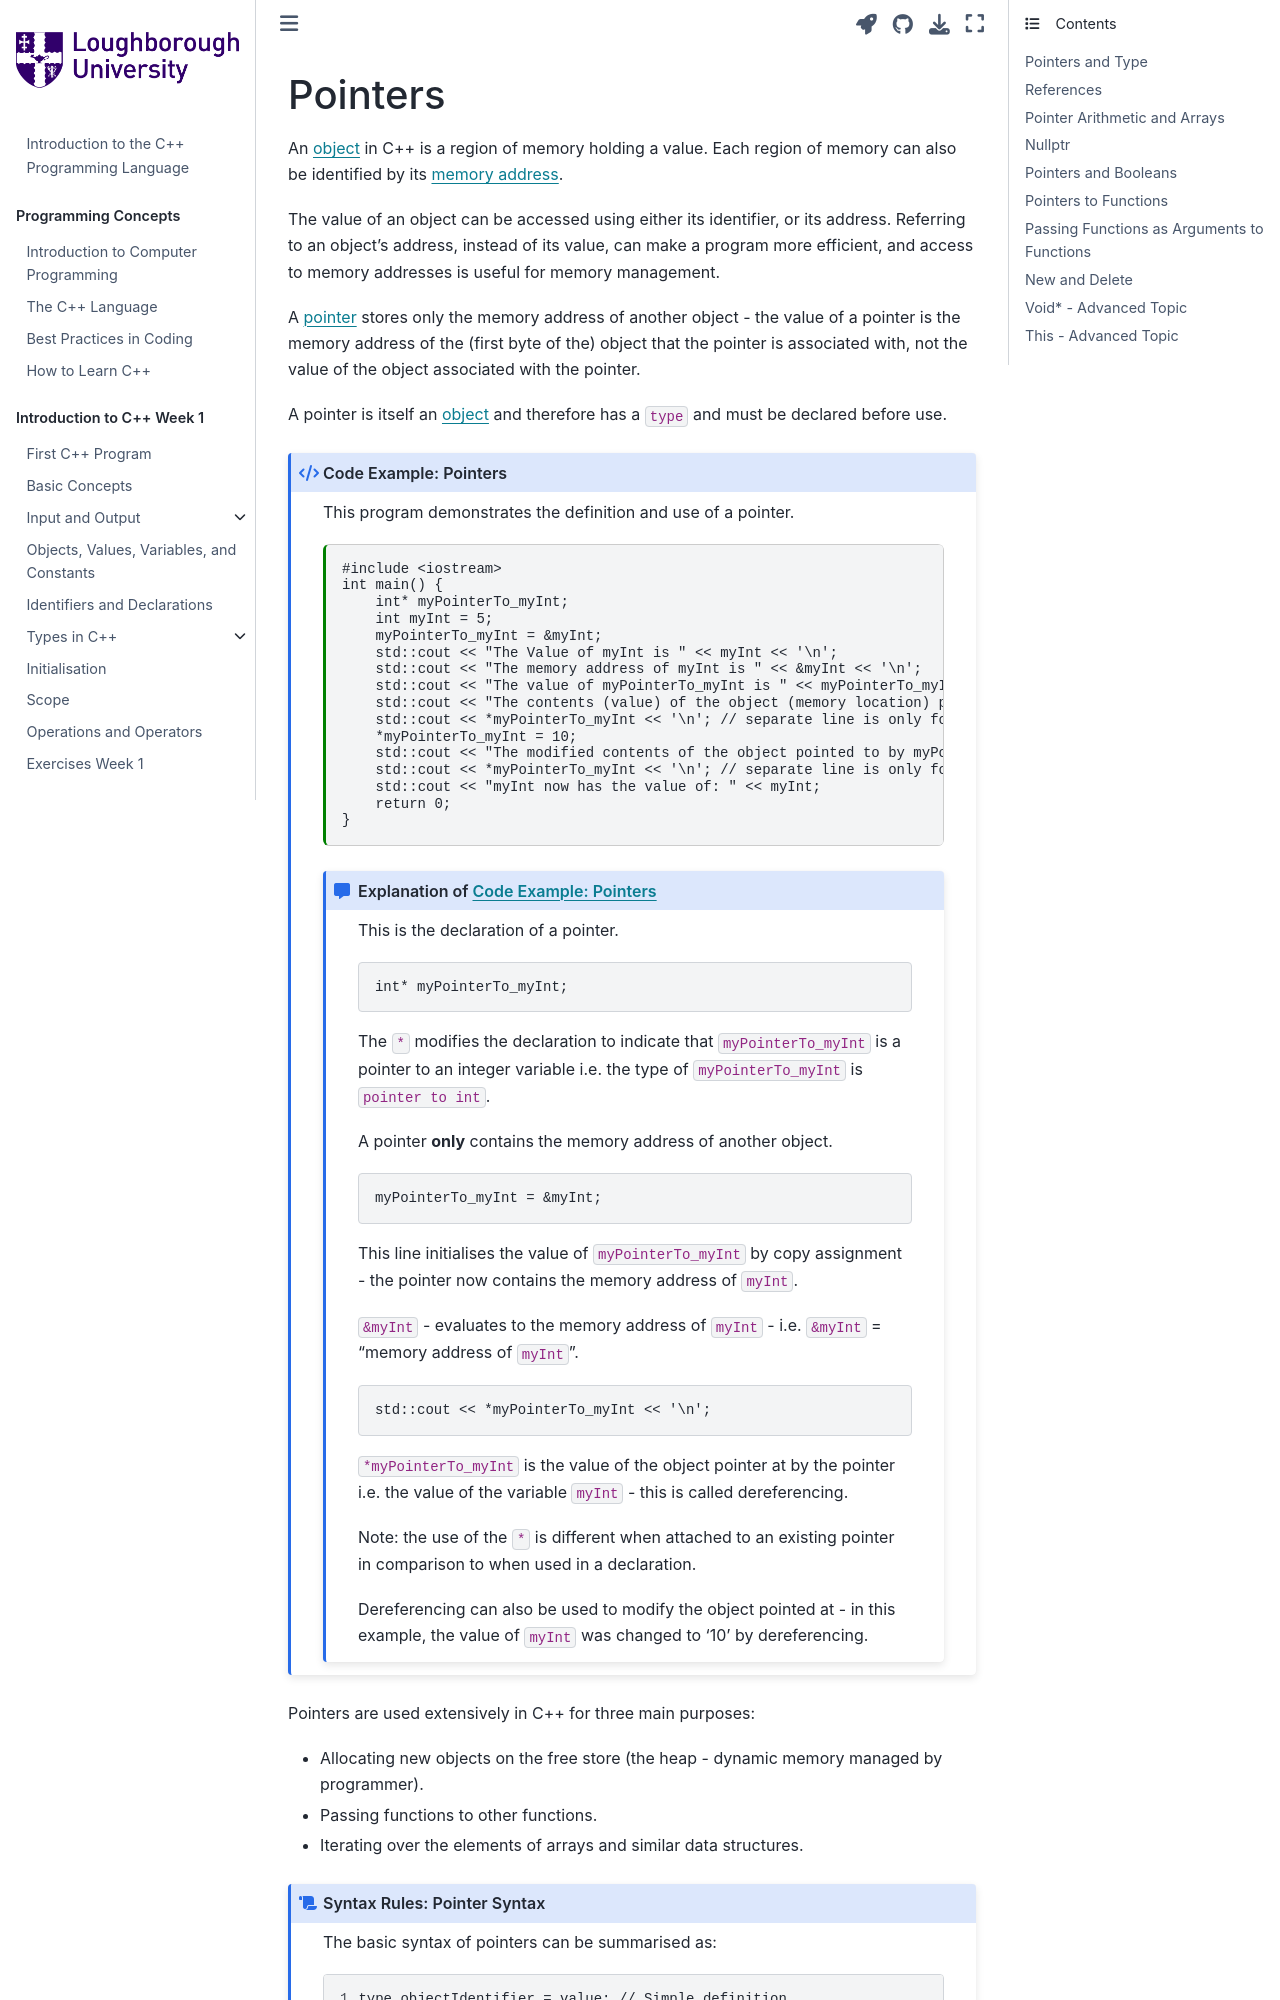

repository: PeterMarshall29/book1 · page: jupyternotebooks/introduction_to_pointers.html · generator: jekyll

---
jupytext:
  formats: md:myst
  text_representation:
    extension: .md
    format_name: myst
kernelspec:
  display_name: C++ 20
  language: c++
  name: cpp20
---

# Pointers
An {term}`object` in C++ is a region of memory holding a value. Each region of memory can also be identified by its {term}`memory address`.

The value of an object can be accessed using either its identifier, or its address. Referring to an object's address, instead of its value, can make a program more efficient, and access to memory addresses is useful for memory management.

A {term}`pointer` stores only the memory address of another object - the value of a pointer is the memory address of the (first byte of the) object that the pointer is associated with, not the value of the object associated with the pointer.

A pointer is itself an {term}`object` and therefore has a `type` and must be declared before use. 

`````{code_example-start} Pointers 
:label: examplev0
:class: dropdown
:nonumber:
`````
This program demonstrates the definition and use of a pointer.
````{code-cell} c++
:tags: [remove-output, skip-execution]
#include <iostream>
int main() {
    int* myPointerTo_myInt;
    int myInt = 5;
    myPointerTo_myInt = &myInt;
    std::cout << "The Value of myInt is " << myInt << '\n';
    std::cout << "The memory address of myInt is " << &myInt << '\n';
    std::cout << "The value of myPointerTo_myInt is " << myPointerTo_myInt << '\n';
    std::cout << "The contents (value) of the object (memory location) pointed to by myPointerTo_myInt is ";
    std::cout << *myPointerTo_myInt << '\n'; // separate line is only for readability
    *myPointerTo_myInt = 10;
    std::cout << "The modified contents of the object pointed to by myPointerTo_myInt is ";
    std::cout << *myPointerTo_myInt << '\n'; // separate line is only for readability
    std::cout << "myInt now has the value of: " << myInt; 
    return 0;
}
````

````{code_explanation} examplev0
:label: solutionv0
:class: dropdown
This is the declaration of a pointer.
```{code-block} c++
int* myPointerTo_myInt;
```
The `*` modifies the declaration to indicate that `myPointerTo_myInt` is a pointer to an integer variable i.e. the type of `myPointerTo_myInt` is `pointer to int`.

A pointer **only** contains the memory address of another object.

```{code-block} c++
myPointerTo_myInt = &myInt;
```
This line initialises the value of `myPointerTo_myInt` by copy assignment - the pointer now contains the memory address of `myInt`.

`&myInt` - evaluates to the memory address of `myInt` - i.e. `&myInt` = "memory address of `myInt`".
```{code-block} c++
std::cout << *myPointerTo_myInt << '\n'; 
```
`*myPointerTo_myInt` is the value of the object pointer at by the pointer i.e. the value of the variable `myInt` - this is called dereferencing.

Note: the use of the `*` is different when attached to an existing pointer in comparison to when used in a declaration.
